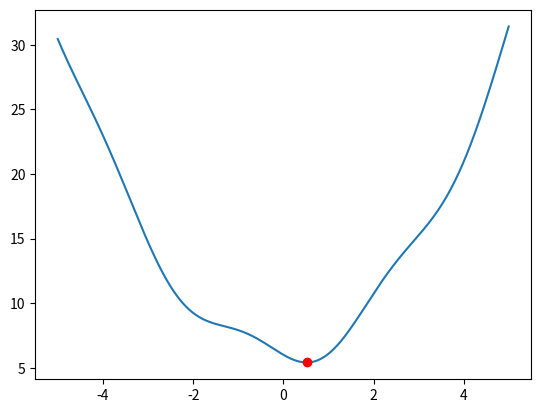

Recreate this plot in Python.
import numpy as np
import sympy
import matplotlib.pyplot as plt

def MetodSecice(y, a, b, eps):
    ydiff = sympy.diff(y)
    while (True):
        c = b - (b - a)/(ydiff.evalf(subs = {'x' : b}) - ydiff.evalf(subs = {'x' : a})) * ydiff.evalf(subs = {'x' : b})
        if (abs(c - b) < eps):
            return c
        a = b
        b = c


x = sympy.Symbol('x');
y = x**2 - sympy.sin(2*x) + 6

tacka1 = MetodSecice(y, 2, 6, 0.01)

r = np.arange(-5, 5, 0.01)
f = r**2 - np.sin(r*2) + 6
plt.plot(r, f)
plt.plot(tacka1, y.evalf(subs = {'x' : tacka1}), 'o', color = 'red') #prikaz tacke
plt.show()
